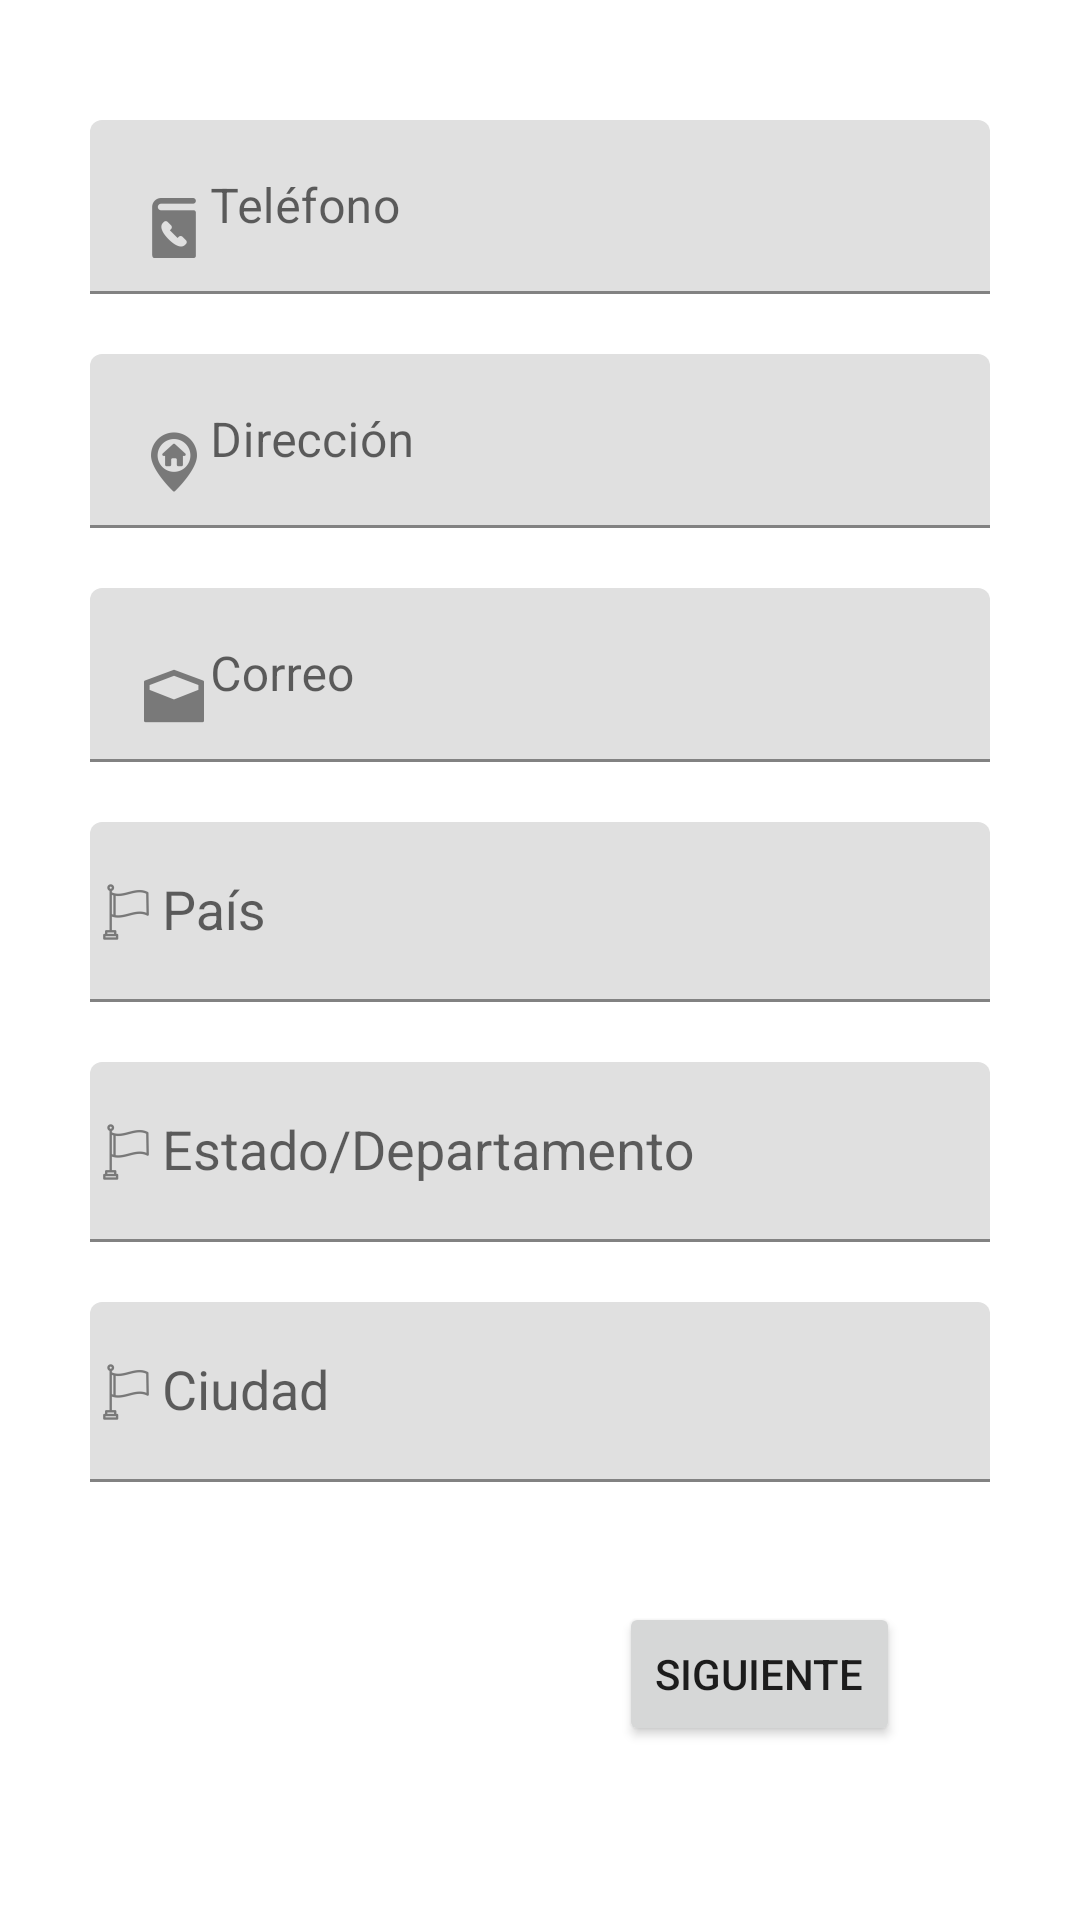

The Android layout XML behind this screen, and the referenced resources:
<!-- AndroidManifest.xml: application theme Theme.Labs20231Gr03 -->
<!-- res/layout/activity_contact_data.xml -->
<?xml version="1.0" encoding="utf-8"?>
<androidx.constraintlayout.widget.ConstraintLayout xmlns:android="http://schemas.android.com/apk/res/android"
    xmlns:app="http://schemas.android.com/apk/res-auto"
    xmlns:tools="http://schemas.android.com/tools"
    android:layout_width="match_parent"
    android:layout_height="match_parent"
    tools:context=".view.ContactDataActivity">

    <ScrollView
        android:layout_width="match_parent"
        android:layout_height="match_parent"
        tools:layout_editor_absoluteX="1dp"
        tools:layout_editor_absoluteY="225dp">

        <androidx.constraintlayout.widget.ConstraintLayout
            android:layout_width="match_parent"
            android:layout_height="wrap_content"
            android:orientation="vertical">

            <Button
                android:id="@+id/btn_next_2"
                android:layout_width="wrap_content"
                android:layout_height="wrap_content"
                android:layout_marginTop="40dp"
                android:layout_marginEnd="60dp"
                android:text="@string/Next"
                app:layout_constraintEnd_toEndOf="parent"
                app:layout_constraintTop_toBottomOf="@+id/text_input_layout_city" />

            <com.google.android.material.textfield.TextInputLayout
                android:id="@+id/text_Input_layout_phone"
                android:layout_width="300dp"
                android:layout_height="wrap_content"
                android:layout_marginStart="20dp"
                android:layout_marginTop="40dp"
                android:layout_marginEnd="20dp"
                app:layout_constraintEnd_toEndOf="parent"
                app:layout_constraintStart_toStartOf="parent"
                app:layout_constraintTop_toTopOf="parent">

                <com.google.android.material.textfield.TextInputEditText
                    android:id="@+id/lbl_phone"
                    android:layout_width="match_parent"
                    android:layout_height="wrap_content"
                    android:drawableStart="@drawable/ic_lbl_phone"
                    android:hint="@string/phone"
                    android:imeOptions="actionNext"
                    android:inputType="phone" />
            </com.google.android.material.textfield.TextInputLayout>

            <com.google.android.material.textfield.TextInputLayout
                android:id="@+id/text_Input_Layout_address"
                android:layout_width="300dp"
                android:layout_height="wrap_content"
                android:layout_marginStart="20dp"
                android:layout_marginTop="20dp"
                android:layout_marginEnd="20dp"
                app:layout_constraintEnd_toEndOf="parent"
                app:layout_constraintStart_toStartOf="parent"
                app:layout_constraintTop_toBottomOf="@+id/text_Input_layout_phone">

                <com.google.android.material.textfield.TextInputEditText
                    android:id="@+id/lbl_address"
                    android:layout_width="match_parent"
                    android:layout_height="wrap_content"
                    android:drawableStart="@drawable/ic_lbl_address"
                    android:hint="@string/address"
                    android:imeOptions="actionNext"
                    android:inputType="textPostalAddress" />
            </com.google.android.material.textfield.TextInputLayout>

            <com.google.android.material.textfield.TextInputLayout
                android:id="@+id/text_Input_Layout_mail"
                android:layout_width="300dp"
                android:layout_height="wrap_content"
                android:layout_marginStart="20dp"
                android:layout_marginTop="20dp"
                android:layout_marginEnd="20dp"
                app:layout_constraintEnd_toEndOf="parent"
                app:layout_constraintStart_toStartOf="parent"
                app:layout_constraintTop_toBottomOf="@+id/text_Input_Layout_address">

                <com.google.android.material.textfield.TextInputEditText
                    android:id="@+id/lbl_mail"
                    android:layout_width="match_parent"
                    android:layout_height="wrap_content"
                    android:drawableStart="@drawable/ic_lbl_mail"
                    android:hint="@string/email"
                    android:imeOptions="actionNext"
                    android:inputType="textEmailAddress" />
            </com.google.android.material.textfield.TextInputLayout>

            <com.google.android.material.textfield.TextInputLayout
                android:id="@+id/text_input_layout_country"
                android:layout_width="300dp"
                android:layout_height="wrap_content"
                android:layout_marginStart="20dp"
                android:layout_marginTop="20dp"
                android:layout_marginEnd="20dp"
                app:layout_constraintEnd_toEndOf="parent"
                app:layout_constraintStart_toStartOf="parent"
                app:layout_constraintTop_toBottomOf="@+id/text_Input_Layout_mail">

                <AutoCompleteTextView
                    android:id="@+id/autocomplete_country"
                    android:layout_width="match_parent"
                    android:layout_height="60dp"
                    android:drawableStart="@drawable/ic_lbl_country"
                    android:enabled="false"
                    android:hint="@string/country"
                    android:imeOptions="actionNext"
                    android:inputType="text" />
            </com.google.android.material.textfield.TextInputLayout>

            <com.google.android.material.textfield.TextInputLayout
                android:id="@+id/text_input_layout_state"
                android:layout_width="300dp"
                android:layout_height="wrap_content"
                android:layout_marginStart="20dp"
                android:layout_marginTop="20dp"
                android:layout_marginEnd="20dp"
                app:layout_constraintEnd_toEndOf="parent"
                app:layout_constraintStart_toStartOf="parent"
                app:layout_constraintTop_toBottomOf="@+id/text_input_layout_country">

                <AutoCompleteTextView
                    android:id="@+id/autocomplete_state"
                    android:layout_width="match_parent"
                    android:layout_height="60dp"
                    android:drawableStart="@drawable/ic_lbl_country"
                    android:enabled="false"
                    android:hint="@string/state"
                    android:imeOptions="actionNext"
                    android:inputType="text" />
            </com.google.android.material.textfield.TextInputLayout>

            <com.google.android.material.textfield.TextInputLayout
                android:id="@+id/text_input_layout_city"
                android:layout_width="300dp"
                android:layout_height="wrap_content"
                android:layout_marginStart="20dp"
                android:layout_marginTop="20dp"
                android:layout_marginEnd="20dp"
                app:layout_constraintEnd_toEndOf="parent"
                app:layout_constraintStart_toStartOf="parent"
                app:layout_constraintTop_toBottomOf="@+id/text_input_layout_state">

                <AutoCompleteTextView
                    android:id="@+id/autocomplete_city"
                    android:layout_width="match_parent"
                    android:layout_height="60dp"
                    android:drawableStart="@drawable/ic_lbl_country"
                    android:enabled="false"
                    android:hint="@string/city"
                    android:imeOptions="actionNext"
                    android:inputType="text" />
            </com.google.android.material.textfield.TextInputLayout>
        </androidx.constraintlayout.widget.ConstraintLayout>
    </ScrollView>
</androidx.constraintlayout.widget.ConstraintLayout>
<!-- resources referenced by this layout -->
<resources>
  <!-- drawable ic_lbl_address: png bitmap (drawable-hdpi, 753 bytes) -->
  <!-- drawable ic_lbl_country: png bitmap (drawable-hdpi, 608 bytes) -->
  <!-- drawable ic_lbl_mail: png bitmap (drawable-hdpi, 565 bytes) -->
  <!-- drawable ic_lbl_phone: png bitmap (drawable-hdpi, 478 bytes) -->
  <string name="Next">Siguiente</string>
  <string name="address">Dirección</string>
  <string name="city">Ciudad</string>
  <string name="country">País</string>
  <string name="email">Correo</string>
  <string name="phone">Teléfono</string>
  <string name="state">Estado/Departamento</string>
  <style name="Theme.Labs20231Gr03" parent="Theme.MaterialComponents.DayNight.DarkActionBar">
          
          <item name="colorPrimary">@color/purple_500</item>
          <item name="colorPrimaryVariant">@color/purple_700</item>
          <item name="colorOnPrimary">@color/white</item>
          
          <item name="colorSecondary">@color/teal_200</item>
          <item name="colorSecondaryVariant">@color/teal_700</item>
          <item name="colorOnSecondary">@color/black</item>
          
          <item name="android:statusBarColor">?attr/colorPrimaryVariant</item>
          
      </style>
  <!-- not gathered from this repository: default colours our renderer supplied (Android Studio template values) -->
  <color name="purple_500">#FF6200EE</color>
  <color name="purple_700">#FF3700B3</color>
  <color name="teal_200">#FF03DAC5</color>
  <color name="teal_700">#FF018786</color>
  <color name="black">#FF000000</color>
  <color name="white">#FFFFFFFF</color>
</resources>
